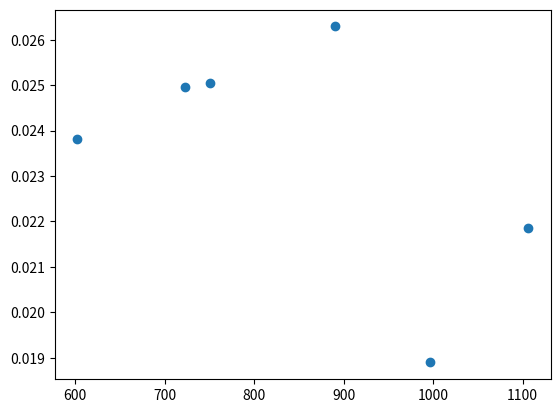

Write Python code to recreate this figure.
import matplotlib.pyplot as plt, numpy, scipy.optimize

def fit_sin(tt, yy):
    # copied from https://stackoverflow.com/a/42322656
    '''Fit sin to the input time sequence, and return fitting parameters "amp", "omega", "phase", "offset", "freq", "period" and "fitfunc"'''
    tt = numpy.array(tt)
    yy = numpy.array(yy)
    ff = numpy.fft.fftfreq(len(tt), (tt[1]-tt[0]))   # assume uniform spacing
    Fyy = abs(numpy.fft.fft(yy))
    guess_freq = abs(ff[numpy.argmax(Fyy[1:])+1])   # excluding the zero frequency "peak", which is related to offset
    guess_amp = numpy.std(yy) * 2.**0.5
    guess_offset = numpy.mean(yy)
    guess = numpy.array([guess_amp, 2.*numpy.pi*guess_freq, 0., guess_offset])

    def sinfunc(t, A, w, p, c):  return A * numpy.sin(w*t + p) + c
    popt, pcov = scipy.optimize.curve_fit(sinfunc, tt, yy, p0=guess)
    A, w, p, c = popt
    f = w/(2.*numpy.pi)
    fitfunc = lambda t: A * numpy.sin(w*t + p) + c
    return {"amp": A, "omega": w, "phase": p, "offset": c, "freq": f, "period": 1./f, "fitfunc": fitfunc, "maxcov": numpy.max(pcov), "rawres": (guess,popt,pcov)}


# DSCF5493.jpg -al 0.7 -k 5
# 750 500
data5 = [[-80.0,224.60065265859353,-1312.6864451950782],
[-70.0,355.2882962073832,-1032.2776773920132],
[-60.0,384.9859027575053,-721.085657822283],
[-50.0,315.8081284604309,-412.2419372757852],
[-40.0,140.12459606665914,-149.77559525884692],
[-30.0,-115.88289544191605,32.106299731770605],
[-20.0,-412.618496689632,130.37951586648927],
[-10.0,-723.6257652990888,115.38389555626799],
[0.0,-990.0,4.284705882352941],
[10.0,-1300.157199050952,118.71858789033786],
[20.0,-1615.9604977287495,138.0725731686827],
[30.0,-1915.5678751731757,43.63694359316325],
[40.0,-2173.3453066703605,-137.10052541901916],
[50.0,-2350.6698467092424,-396.74374958042046],
[60.0,-2421.1247831000724,-704.8906399426726],
[70.0,-2390.6596625460775,-1014.0575655891602],
[80.0,-2255.7678381028645,-1292.80748466437],
[90.0,-1996.8614379084968,-1510.0]]
{'amp': -1370.3712758707734, 
'omega': 0.025059792398020416, 
'phase': 0.0076397485990566194, 
'offset': -1006.4152923672953}

# DSCF5493.jpg -al 0.7 -k 10
# 750 500
data10 = [[-80.0,113.32156462982965,-670.7047120255335],
[-70.0,178.61510812164352,-528.4491074121008],
[-60.0,193.51111416173694,-370.8485262857475],
[-50.0,157.63505475504326,-214.61783794597397],
[-40.0,62.35128575980025,-90.24190004370479],
[-30.0,-66.26765317125279,3.004759670494593],
[-20.0,-212.21167642418868,56.066300358469846],
[-10.0,-365.8020160786859,57.38897186134682],
[0,-490.0,4.510352941176471],
[10.0,-657.8208968415182,60.81983374336903],
[20.0,-814.6835120310141,61.32458022423518],
[30.0,-965.2933653692544,14.251893889435092],
[40.0,-1094.5428956254816,-75.87208353886825],
[50.0,-1190.8278881682204,-200.56739988862194],
[60.0,-1228.5988951222375,-354.5642927198626],
[70.0,-1210.7112190375692,-509.0794093171624],
[80.0,-1145.6612220745403,-650.9219210427774],
[90.0,-996.356862745098,-750.0]]
{'amp': -690.8104618773297, 
'omega': 0.025056923080378993, 
'phase': 0.007855955480969505, 
'offset': -509.1500906355915}

# signal-2022-05-30-175346_004-square.jpg -al 0.7 -k 20
# 1106 1106
data20 = [[-80.0,116.76418095674576,-424.1508873304841],
[-70.0,142.3792649592978,-291.27831359504995],
[-60.0,123.2897541246858,-156.80545311846515],
[-50.0,62.70361259047121,-33.76992250769524],
[-40.0,-33.41962175864194,65.15278011799421],
[-30.0,-154.82223072260527,128.59286150694675],
[-20.0,-287.81911916792336,150.8066139706674],
[-10.0,-418.3927036694372,127.24520460038039],
[0.0,-530.0,48.20163656013587],
[10.0,-647.6132195375812,130.72087154755076],
[20.0,-780.3277041150199,157.67536285587448],
[30.0,-914.8142699382914,138.59736715962697],
[40.0,-1036.160067310964,77.66335482440748],
[50.0,-1132.3355215142415,-18.103907038012096],
[60.0,-1193.0826481105603,-139.48754638256418],
[70.0,-1210.779266874422,-272.54944081003805],
[80.0,-1163.4579876088412,-407.9281725048506],
[90.0,-1090.7876372548455,-510.0]]
{'amp': -657.1614230190268, 
'omega': 0.021848145517453177, 
'phase': 0.023300446510129535, 
'offset': -522.9776673924245}

# [redacted]
# 602 500
data202 = [[-80.0,75.70470087332791,-529.2132752625174],
[-70.0,123.15835686512737,-402.17799798913325],
[-60.0,123.49211122125155,-264.78105802302736],
[-50.0,81.89460901484472,-131.95097329874125],
[-40.0,-0.9981809446718444,-18.59716027099205],
[-30.0,-125.63650262415644,46.36398201023126],
[-20.0,-260.4977021195891,70.05477502250616],
[-10.0,-393.7906974523663,48.880623939341554],
[0.0,-490.0,5.489803921568628],
[10.0,-629.5398897790883,52.36710446183915],
[20.0,-766.3762901863029,76.74040498677243],
[30.0,-905.7188555653328,56.411528502988055],
[40.0,-1029.248043339081,-5.720379406273679],
[50.0,-1113.4094879475035,-116.64772958643152],
[60.0,-1158.741534600508,-247.48800092773064],
[70.0,-1155.8418272735073,-383.32781284392615],
[80.0,-1106.908928997177,-509.51950360863344],
[90.0,-995.9405731526344,-610.0]]
{'amp': -626.8069380173007, 
'omega': 0.023819060658213202, 
'phase': 0.006919655943563064, 
'offset': -509.512960531306}

# signal-2022-05-30-175346_004.jpg -al 0.7 -k 10
# 723 500
data102 = [[-80.0,126.08454276215477,-604.9396669382293],
[-70.0,191.9920003122797,-465.5615175201771],
[-60.0,207.91102107186867,-311.42608623403294],
[-50.0,173.46383151550285,-156.0129492724934],
[-40.0,80.35078343711626,-33.63404369870409],
[-30.0,-45.008292360382896,57.91682232411026],
[-20.0,-190.46155505569698,108.0930936921043],
[-10.0,-345.3637411507274,91.30206816751085],
[0.0,-470.0,49.31921568632317],
[10.0,-623.246790654903,94.74019357664909],
[20.0,-778.5994164936733,114.93416039556628],
[30.0,-924.8256721466495,67.91470391601715],
[40.0,-1050.9603502532125,-19.402220493209313],
[50.0,-1144.1267226212628,-142.0727859406531],
[60.0,-1177.9051013686685,-294.1043550948614],
[70.0,-1161.2999592297554,-446.8118066843758],
[80.0,-1095.0410066900324,-585.1977628422419],
[90.0,-972.3119825708061,-690.0]]
{'amp': -674.653530482481, 
'omega': 0.02495355160582993, 
'phase': 0.0084810129264762, 
'offset': -479.83638765964594}

# 5.jpg -al 0.7 -k 10
# 890 500
data103 = [[-80.0,133.41414413450505,-807.3356514735559],
[-70.0,215.96299075402078,-655.4033225558743],
[-60.0,243.85825052871357,-483.2545072751867],
[-50.0,217.4930126532035,-305.5072916072585],
[-40.0,138.4455824003522,-138.92639942714055],
[-30.0,3.6772228660395854,-17.335182096099174],
[-20.0,-164.94382198884927,44.4546742306084],
[-10.0,-341.67241008868587,54.19254854162024],
[0.0,-490.0,4.152941176470589],
[10.0,-682.1805597824116,58.69280175104217],
[20.0,-862.4780203864732,51.47541157085654],
[30.0,-1026.144123759488,-25.05983536022069],
[40.0,-1172.7890532422655,-126.53327799513664],
[50.0,-1253.3042172250296,-289.7982094433428],
[60.0,-1280.5150657501883,-465.7006658661646],
[70.0,-1249.9885280518697,-636.6658028696452],
[80.0,-1166.279699766409,-787.8059182117477],
[90.0,-996.0521176470588,-890.0]]
{'amp': -748.6217248676287, 
'omega': 0.026291437906555262, 
'phase': 0.002645807041871677, 
'offset': -511.0553015871678}

# signal-2022-05-30-175346_004-laydown.jpg -al 0.7 -k 30
# 996 1495
data30 = [[-80.0,39.244240044273724,-266.0560552089637],
[-70.0,51.1271392785862,-158.9336337635949],
[-60.0,6.573170921743753,-65.28488095515667],
[-50.0,-54.14021021846588,22.485034095246785],
[-40.0,-140.97330885307224,83.7016817458726],
[-30.0,-242.6178936500688,108.52619403603606],
[-20.0,-340.08060530345483,116.37048619063364],
[-10.0,-436.28412090925195,63.95505047012537],
[0.0,-490.0,4.348249818445897],
[10.0,-582.1779854945818,67.17360692161864],
[20.0,-682.0218970829894,122.47641950813386],
[30.0,-782.2335799245785,117.30802694891955],
[40.0,-886.289323388201,96.05679629100399],
[50.0,-973.772058039016,38.25580779245951],
[60.0,-1033.187672758052,-47.34237265916906],
[70.0,-1076.768409372509,-140.0041561831425],
[80.0,-1063.573734043105,-246.26297495674075],
[90.0,-993.8861099007504,-330.0]]
{'amp': -551.2135484271936, 
'omega': 0.018894589620263285, 
'phase': 0.026938117709656997, 
'offset': -498.8504275468523}

# self.zoom_ratio * self.width * (sin(angle * omega + phase)+offset)

# data = data30
# x  = numpy.array([data[i][0] for i in range(len(data))])
# y1 = numpy.array([data[i][1] for i in range(len(data))])
# y2 = numpy.array([data[i][2] for i in range(len(data))])

x = [750,1106,602,723,890,996]
y1 = [.025056923080378993,.021848145517453177,.023819060658213202,.02495355160582993,.026291437906555262,.018894589620263285]

# y1_ = [2000*np.cos(x[i]/50) for i in range(len(x))]
# res = fit_sin(x, y1)
# print(res)

plt.scatter(x, y1)
# plt.plot(x, res["fitfunc"](x))
# plt.plot(x, y2)
plt.show()
